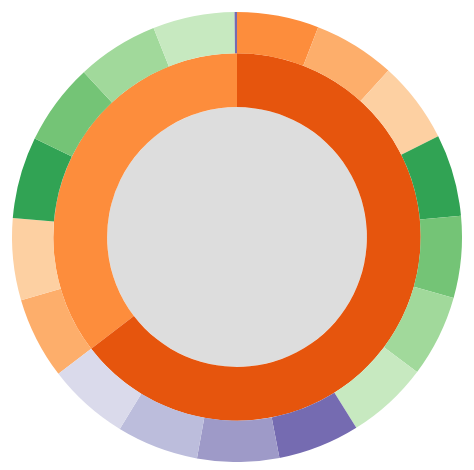
D3 v3 page, settled after 360 driven frames (6 s of simulated time); the page loaded 1 data file(s).


		var width = 1000;
		var height = 450;
		var n=1;
		var radius = Math.min(width, height) / 2;
		var x = d3.scale.linear()
			   .range([0, 2 * Math.PI]);
		var y = d3.scale.linear().range([0, radius]);

		var color = d3.scale.category20c();

		var vis = d3.select("#chart").append("svg:svg")
		    .attr("width", width)
		    .attr("height", height)
		    .append("svg:g")
		    .attr("id", "container")
		    .attr("transform", "translate(" + width/2 +","+ height/2 +")");

			vis.append("foreignObject").attr("class", "explanation-obj").attr("width", "175").attr("height", "50").style("z-index", 100).style("cursor", "pointer").attr("transform", function(x) {
	          return "translate(-90,-20)"
	      }).append("xhtml:div").attr("id", "words").attr("class", "wordsDiv");

		var partition = d3.layout.partition()
		    .size([2 * Math.PI, radius * radius])
		    .value(function(d) { return d.size; });

		var arc = d3.svg.arc()
		    .startAngle(function(d) { return Math.max(0, Math.min(2 * Math.PI, x(d.x))) })
		    .endAngle(function(d) { return Math.max(0, Math.min(2 * Math.PI, x(d.x + d.dx))) })
		    .innerRadius(function(d) { return Math.sqrt(d.y); })
		    .outerRadius(function(d) { return Math.sqrt(d.y + d.dy); });

		d3.json("data.json", function(error, json) {
			var trail = d3.select("#sequence").append("svg:svg")
			  .attr("width", width)
			  .attr("height", 50)
			  .attr("id", "trail");

			var path = vis.selectAll("path")
			  .data(partition.nodes(json))
			  .enter().append("svg:path")
			  .attr("d", arc)
			  .attr("fill-rule", "evenodd")
			  .style("fill", function(d) { if(n==1){++n; return '#ddd';} return color(d.name);})
			  .style("opacity", 1)
			  .on("click", click)
			  .on("mouseover", mouseover);

			d3.select("#container").on("mouseleave", mouseleave);

		  function click(d) {
		   	path.transition()
		     .duration(750)
		     .attrTween("d", arcTween(d));
		  }
			d3.select(self.frameElement).style("height", height + "px");
			
			function arcTween(d) {
				var xd = d3.interpolate(x.domain(), [d.x, d.x + d.dx]),
						yd = d3.interpolate(y.domain(), [d.y, 1]),
						yr = d3.interpolate(y.range(), [d.y ? 20 : 0, radius]);
					return function(d, i) {
					 	return i
									? function(t) { return arc(d); }
									: function(t) { x.domain(xd(t)); y.domain(yd(t)).range(yr(t)); return arc(d); };
					};
			}
		});

		function mouseover(d) {
		  d3.select("#courseName")
		      .text(d.name);
		  d3.select("#explanation")
		      .style("visibility", "");
		    
		  var sequenceArray = getAncestors(d);
		  var targetAttr = $(this).find('div.mouseover').prevObject.attr('style');
		  var breadCrumColor = targetAttr.substring(targetAttr.indexOf('rgb'),targetAttr.indexOf(';'));
		  updateBreadcrumbs(sequenceArray, breadCrumColor);

		  d3.selectAll("path")
		      .style("opacity", 0.3);

		  vis.selectAll("path")
		      .filter(function(node) {
	            return (sequenceArray.indexOf(node) >= 0);
	          })
		      .style("opacity", 1);
		}

		function mouseleave(d) {
		  d3.select("#trail")
		      .style("visibility", "hidden");
		  d3.selectAll("path").on("mouseover", null);

		  d3.selectAll("path")
		      .transition()
		      .duration(1000)
		      .style("opacity", 1)
		      .each("end", function() {
		              d3.select(this).on("mouseover", mouseover);
		      });

		  d3.select("#explanation")
		      .style("visibility", "hidden");
		}

		function getAncestors(node) {
		  var path = [];
		  var current = node;
		  while (current.parent) {
		    path.unshift(current);
		    current = current.parent;
		  }
		  return path;
		}

		var b = {
		  w: 90, h: 30, s: 3, t: 10
		};

		function breadcrumbPoints(d, i) {
		  var points = [];
		  points.push("0,0");
		  points.push(b.w + ",0");
		  points.push(b.w + b.t + "," + (b.h / 2));
		  points.push(b.w + "," + b.h);
		  points.push("0," + b.h);
		  if (i > 0) { points.push(b.t + "," + (b.h / 2)); }
		  return points.join(" ");
		}

		function updateBreadcrumbs(nodeArray, breadCrumColor) {
		  var g = d3.select("#trail")
		      .selectAll("g")
		      .data(nodeArray, function(d) { return d.name + d.depth; });

		  var entering = g.enter().append("svg:g");

		  entering.append("svg:polygon")
		      .attr("points", breadcrumbPoints)
		      .style("fill", breadCrumColor);
		  entering.append("svg:text")
		      .attr("x", (b.w + b.t) / 2)
		      .attr("y", b.h / 2)
		      .attr("dy", "0.35em")
		      .style('text-align', 'justify')
		      .style('font-size', '9px')
		      .attr("text-anchor", "middle")
		      .text(function(d) { return d.name; });

		  g.attr("transform", function(d, i) {
		    return "translate(" + i * (b.w + b.s) + ", 0)";
		  });

		  g.exit().remove();
		  d3.select("#trail")
		      .style("visibility", "");
		}
	

### data: data.json
{
 "name": "Java Web Programming",
 "children": [
  {
   "conceptid": "JAVA:13",
   "_type": "concept",
   "desc": "Algorithm Complexity: Java software prog…",
   "name": "Algorithm Complexity",
   "children": [
    "{... 7 keys}",
    "{... 7 keys}",
    "{... 7 keys}",
    "{... 7 keys}",
    "{... 7 keys}",
    "{... 7 keys}",
    "{... 7 keys}"
   ],
   "_id": 14,
   "context": "Java software programming"
  },
  {
   "conceptid": "JAVA:63",
   "_type": "concept",
   "desc": "Atomic Types: Java software programming:…",
   "name": "Atomic Types",
   "children": [
    "{... 7 keys}",
    "{... 7 keys}"
   ],
   "_id": 59,
   "context": "Java software programming"
  },
  {
   "conceptid": "JAVA:98",
   "_type": "concept",
   "desc": "Build: Java software programming: Web pr…",
   "name": "Build",
   "children": [
    "{... 7 keys}"
   ],
   "_id": 92,
   "context": "Java software programming"
  },
  {
   "conceptid": "JAVA:135",
   "_type": "concept",
   "desc": "commit: Java Git Version Control: Web pr…",
   "name": "commit",
   "children": [
    "{... 7 keys}"
   ],
   "_id": 124,
   "context": "Java Git Version Control"
  },
  {
   "conceptid": "JAVA:201",
   "_type": "concept",
   "desc": "Dependency Management: Java software pro…",
   "name": "Dependency Management",
   "children": [
    "{... 7 keys}"
   ],
   "_id": 184,
   "context": "Java software programming"
  },
  {
   "conceptid": "JAVA:212",
   "_type": "concept",
   "desc": "Design Pattern: Java software programmin…",
   "name": "Design Pattern",
   "children": [
    "{... 7 keys}",
    "{... 7 keys}",
    "{... 7 keys}",
    "{... 7 keys}",
    "{... 7 keys}",
    "{... 7 keys}",
    "{... 7 keys}",
    "{... 7 keys}"
   ],
   "_id": 195,
   "context": "Java software programming"
  },
  {
   "conceptid": "JAVA:274",
   "_type": "concept",
   "desc": "Fourth Generation Language: Java softwar…",
   "name": "Fourth Generation Language",
   "children": [
    "{... 7 keys}"
   ],
   "_id": 251,
   "context": "Java software programming"
  },
  {
   "conceptid": "JAVA:283",
   "_type": "concept",
   "desc": "Garbage Collector: Java software program…",
   "name": "Garbage Collector",
   "children": [
    "{... 7 keys}",
    "{... 7 keys}",
    "{... 7 keys}",
    "{... 7 keys}"
   ],
   "_id": 259,
   "context": "Java software programming"
  },
  "... 19 more items"
 ]
}